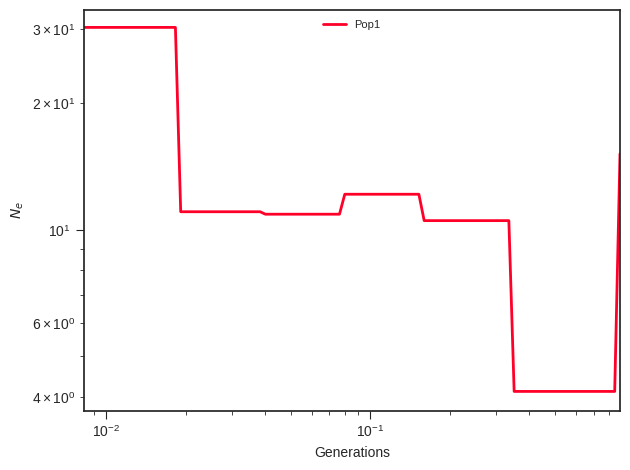

Source data for this figure (header and first rows):
label, x, y, plot_type, plot_num
Pop1, 0.0, 30.29, path, 0
Pop1, 0.009174, 30.29, path, 0
Pop1, 0.009607, 30.29, path, 0
Pop1, 0.01006, 30.29, path, 0
Pop1, 0.01053, 30.29, path, 0
Pop1, 0.01103, 30.29, path, 0
Pop1, 0.01155, 30.29, path, 0
Pop1, 0.0121, 30.29, path, 0
Pop1, 0.01267, 30.29, path, 0
Pop1, 0.01327, 30.29, path, 0
Pop1, 0.01389, 30.29, path, 0
Pop1, 0.01455, 30.29, path, 0
Pop1, 0.01523, 30.29, path, 0
Pop1, 0.01595, 30.29, path, 0
Pop1, 0.0167, 30.29, path, 0
Pop1, 0.01749, 30.29, path, 0
Pop1, 0.01832, 30.29, path, 0
Pop1, 0.01918, 11.03, path, 0
Pop1, 0.02009, 11.03, path, 0
Pop1, 0.02103, 11.03, path, 0
Pop1, 0.02203, 11.03, path, 0
Pop1, 0.02307, 11.03, path, 0
Pop1, 0.02415, 11.03, path, 0
Pop1, 0.02529, 11.03, path, 0
Pop1, 0.02649, 11.03, path, 0
Pop1, 0.02774, 11.03, path, 0
Pop1, 0.02905, 11.03, path, 0
Pop1, 0.03042, 11.03, path, 0
Pop1, 0.03185, 11.03, path, 0
Pop1, 0.03335, 11.03, path, 0
Pop1, 0.03493, 11.03, path, 0
Pop1, 0.03658, 11.03, path, 0
Pop1, 0.0383, 11.03, path, 0
Pop1, 0.04011, 10.89, path, 0
Pop1, 0.042, 10.89, path, 0
Pop1, 0.04398, 10.89, path, 0
Pop1, 0.04606, 10.89, path, 0
Pop1, 0.04823, 10.89, path, 0
Pop1, 0.05051, 10.89, path, 0
Pop1, 0.05289, 10.89, path, 0
Pop1, 0.05538, 10.89, path, 0
Pop1, 0.058, 10.89, path, 0
Pop1, 0.06073, 10.89, path, 0
Pop1, 0.0636, 10.89, path, 0
Pop1, 0.0666, 10.89, path, 0
Pop1, 0.06974, 10.89, path, 0
Pop1, 0.07303, 10.89, path, 0
Pop1, 0.07648, 10.89, path, 0
Pop1, 0.08009, 12.14, path, 0
Pop1, 0.08386, 12.14, path, 0
Pop1, 0.08782, 12.14, path, 0
Pop1, 0.09196, 12.14, path, 0
Pop1, 0.0963, 12.14, path, 0
Pop1, 0.1008, 12.14, path, 0
Pop1, 0.1056, 12.14, path, 0
Pop1, 0.1106, 12.14, path, 0
Pop1, 0.1158, 12.14, path, 0
Pop1, 0.1213, 12.14, path, 0
Pop1, 0.127, 12.14, path, 0
Pop1, 0.133, 12.14, path, 0
... 41 more rows
